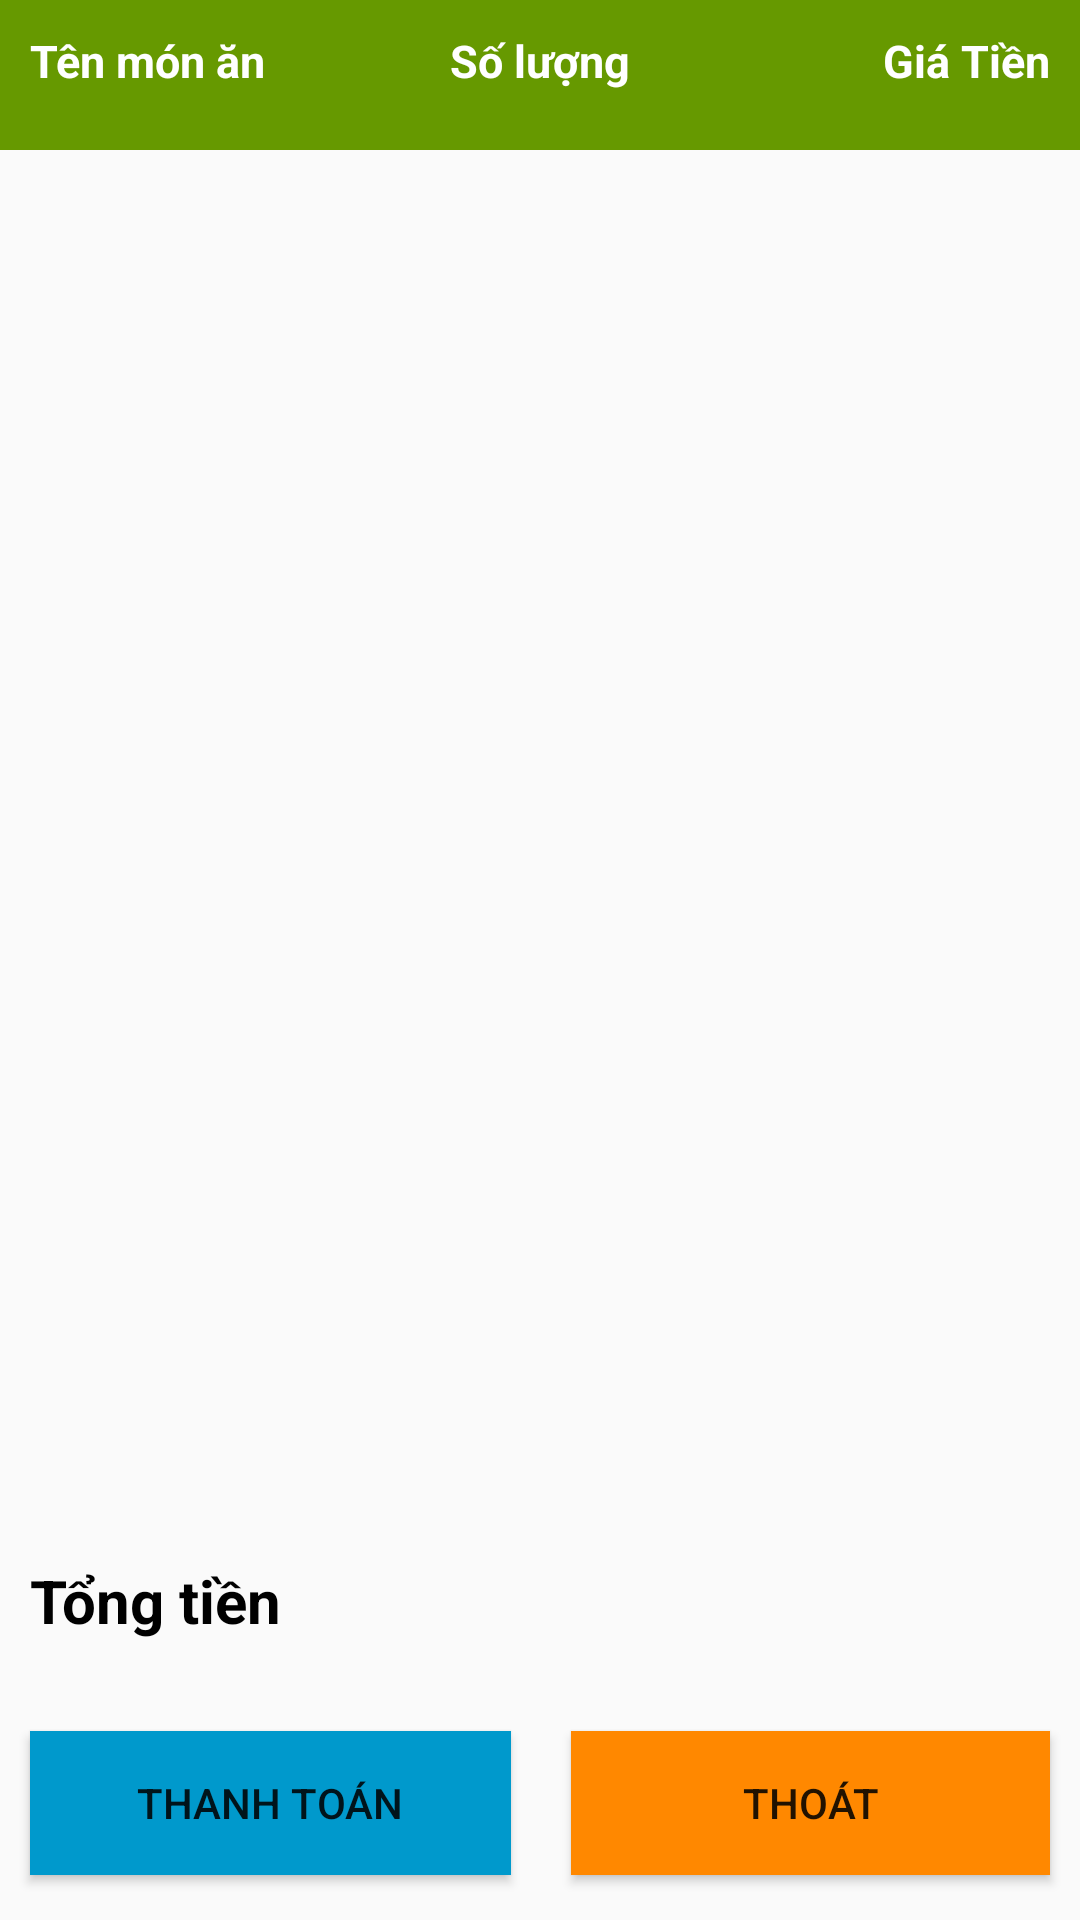

This screen was rendered from an Android layout file. Write that file and the resources it references.
<!-- AndroidManifest.xml: application theme AppTheme -->
<!-- res/layout/layout_thanhtoan.xml -->
<?xml version="1.0" encoding="utf-8"?>
<RelativeLayout xmlns:android="http://schemas.android.com/apk/res/android"
    android:orientation="vertical" android:layout_width="match_parent"
    android:layout_height="match_parent">
<FrameLayout
    android:layout_width="match_parent"
    android:layout_height="50dp"
    android:background="@android:color/holo_green_dark"
    android:id="@+id/frlheader"
    >
    <TextView
        android:layout_width="wrap_content"
        android:layout_height="wrap_content"
        android:text="Tên món ăn"
        android:textColor="@android:color/white"
        android:textStyle="bold"
        android:textSize="15dp"
        android:layout_marginTop="10dp"
        android:layout_marginLeft="@dimen/KhungDKPad"
        />
    <TextView
        android:layout_width="wrap_content"
        android:layout_height="wrap_content"
        android:text="Số lượng"
        android:textColor="@android:color/white"
        android:textStyle="bold"
        android:layout_gravity="center_horizontal"
        android:textSize="15dp"
        android:layout_marginTop="10dp"
        />
    <TextView
        android:layout_width="wrap_content"
        android:layout_height="wrap_content"
        android:text="Giá Tiền"
        android:textColor="@android:color/white"
        android:textStyle="bold"
        android:layout_gravity="right"
        android:layout_marginRight="@dimen/KhungDKPad"
        android:textSize="15dp"
        android:layout_marginTop="10dp"
        />
</FrameLayout>

<GridView
    android:layout_width="match_parent"
    android:layout_height="450dp"
    android:layout_below="@+id/frlheader"
    android:numColumns="1"
    android:id="@+id/grvdsthanhtoan"
    >

</GridView>
<TextView
    android:layout_width="match_parent"
    android:layout_height="wrap_content"
    android:layout_below="@+id/grvdsthanhtoan"
    android:layout_marginTop="20dp"
    android:layout_marginLeft="@dimen/KhungDKPad"
    android:text="Tổng tiền"
    android:textStyle="bold"
    android:textColor="@android:color/black"
    android:textSize="20dp"
    android:id="@+id/tvtongtien"
    />
    <LinearLayout
        android:layout_width="match_parent"
        android:layout_height="wrap_content"
        android:orientation="horizontal"
        android:layout_below="@+id/tvtongtien"
        android:layout_marginTop="20dp"
        >
        <Button
            android:layout_width="wrap_content"
            android:layout_height="wrap_content"
            android:text="Thanh toán"
            android:layout_weight="1"
            android:background="@android:color/holo_blue_dark"
            android:layout_margin="@dimen/KhungDKPad"
            android:id="@+id/btnthanhtoan"
            />
        <Button
            android:layout_width="wrap_content"
            android:layout_height="wrap_content"
            android:text="Thoát"
            android:layout_weight="1"
            android:background="@android:color/holo_orange_dark"
            android:layout_margin="@dimen/KhungDKPad"
            android:id="@+id/btnthoat"
            />
    </LinearLayout>

</RelativeLayout>
<!-- resources referenced by this layout -->
<resources>
  <dimen name="KhungDKPad">10dp</dimen>
  <style name="AppTheme" parent="Theme.AppCompat.Light.NoActionBar">
          
          <item name="colorPrimary">@color/colorPrimary</item>
          <item name="colorPrimaryDark">@color/colorPrimaryDark</item>
          <item name="colorAccent">@color/colorAccent</item>
      </style>
  <color name="colorPrimary">#3F51B5</color>
  <color name="colorPrimaryDark">#303F9F</color>
  <color name="colorAccent">#FF4081</color>
</resources>
